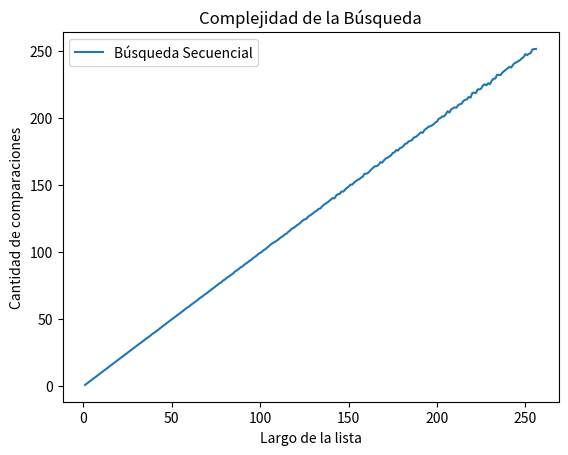

The script that saved this image:
# -*- coding: utf-8 -*-
"""
Created on Tue Oct  4 23:25:04 2022

[redacted]
"""


def busqueda_binaria(lista, x, verbose = False):
    '''Búsqueda binaria
    Precondición: la lista está ordenada
    Devuelve -1 si x no está en lista;
    Devuelve p tal que lista[p] == x, si x está en lista
    '''
    if verbose:
        print(f'[DEBUG] izq |der |medio')
    pos = -1 # Inicializo respuesta, el valor no fue encontrado
    izq = 0
    der = len(lista) - 1
    while izq <= der:
        medio = (izq + der) // 2
        if verbose:
            print(f'[DEBUG] {izq:3d} |{der:>3d} |{medio:3d}')
        if lista[medio] == x:
            pos = medio     # elemento encontrado!
        if lista[medio] > x:
            der = medio - 1 # descarto mitad derecha
        else:               # if lista[medio] < x:
            izq = medio + 1 # descarto mitad izquierda
    return pos

lista = [1, 2, 3, 4, 5, 6, 7, 8, 9, 10]
busqueda_binaria(lista, 5, verbose = True)
#%%

#7.6 Gráficos de complejidad

def busqueda_secuencial_comps(lista, x):
    '''Si x está en la lista devuelve el índice de su primera aparición, 
    de lo contrario devuelve -1. Además devuelve la cantidad de comparaciones
    que hace la función.
    '''
    comps = 0 # inicializo en cero la cantidad de comparaciones
    pos = -1
    for i,z in enumerate(lista):
        comps += 1 # sumo la comparación que estoy por hacer
        if z == x:
            pos = i
            break
    return pos, comps


lista = [1, 2, 3, 4, 5, 6, 7, 8, 9, 10]
busqueda_secuencial_comps(lista, 7)[0]
busqueda_secuencial_comps(lista, 7)[1]

#%%
#Ejercicio 7.16: Contar comparaciones en la búsqueda binaria

def busqueda_binaria_comps(lista, x):
    '''Búsqueda binaria
    Precondición: la lista está ordenada
    Devuelve -1 si x no está en lista;
    Devuelve p tal que lista[p] == x, si x está en lista
    Devuelve la cantidad de comparaciones que realizo el 
    algoritmo
    '''
    comps = 0
    pos = -1 # Inicializo respuesta, el valor no fue encontrado
    izq = 0
    der = len(lista) - 1
    while izq <= der:
        medio = (izq + der) // 2
        comps += 1
        if lista[medio] == x:
            pos = medio     # elemento encontrado!
            #break
        #comps += 1    
        if lista[medio] > x:
            der = medio - 1 # descarto mitad derecha
            
        else:               # if lista[medio] < x:
            izq = medio + 1 # descarto mitad izquierda
            
    return pos, comps


lista = [1, 2, 3, 4, 5, 6, 7, 8, 9, 10]
busqueda_binaria_comps(lista, 5)
busqueda_binaria_comps(lista, 6)
#%%

import random

def generar_lista(n, m):
    l = random.sample(range(m), k = n)
    l.sort()
    return l

def generar_elemento(m):
    return random.randint(0, m-1)

m = 10000
n = 100
lista = generar_lista(n, m)

# acá comienza el experimento
x = generar_elemento(m)
comps = busqueda_secuencial_comps(lista, x)[1]


m = 10000
n = 100
k = 1000
lista = generar_lista(n, m)

def experimento_secuencial_promedio(lista, m, k):
    comps_tot = 0
    for i in range(k):
        x = generar_elemento(m)
        comps_tot += busqueda_secuencial_comps(lista,x)[1]

    comps_prom = comps_tot / k
    return comps_prom


#%%
import matplotlib.pyplot as plt
import numpy as np

m = 10000
k = 1000

largos = np.arange(256) + 1 # estos son los largos de listas que voy a usar
comps_promedio = np.zeros(256) # aca guardo el promedio de comparaciones sobre una lista de largo i, para i entre 1 y 256.

for i, n in enumerate(largos):
    lista = generar_lista(n, m) # genero lista de largo n
    comps_promedio[i] = experimento_secuencial_promedio(lista, m, k)

# ahora grafico largos de listas contra operaciones promedio de búsqueda.
plt.plot(largos,comps_promedio,label = 'Búsqueda Secuencial')
plt.xlabel("Largo de la lista")
plt.ylabel("Cantidad de comparaciones")
plt.title("Complejidad de la Búsqueda")
plt.legend()
plt.show()